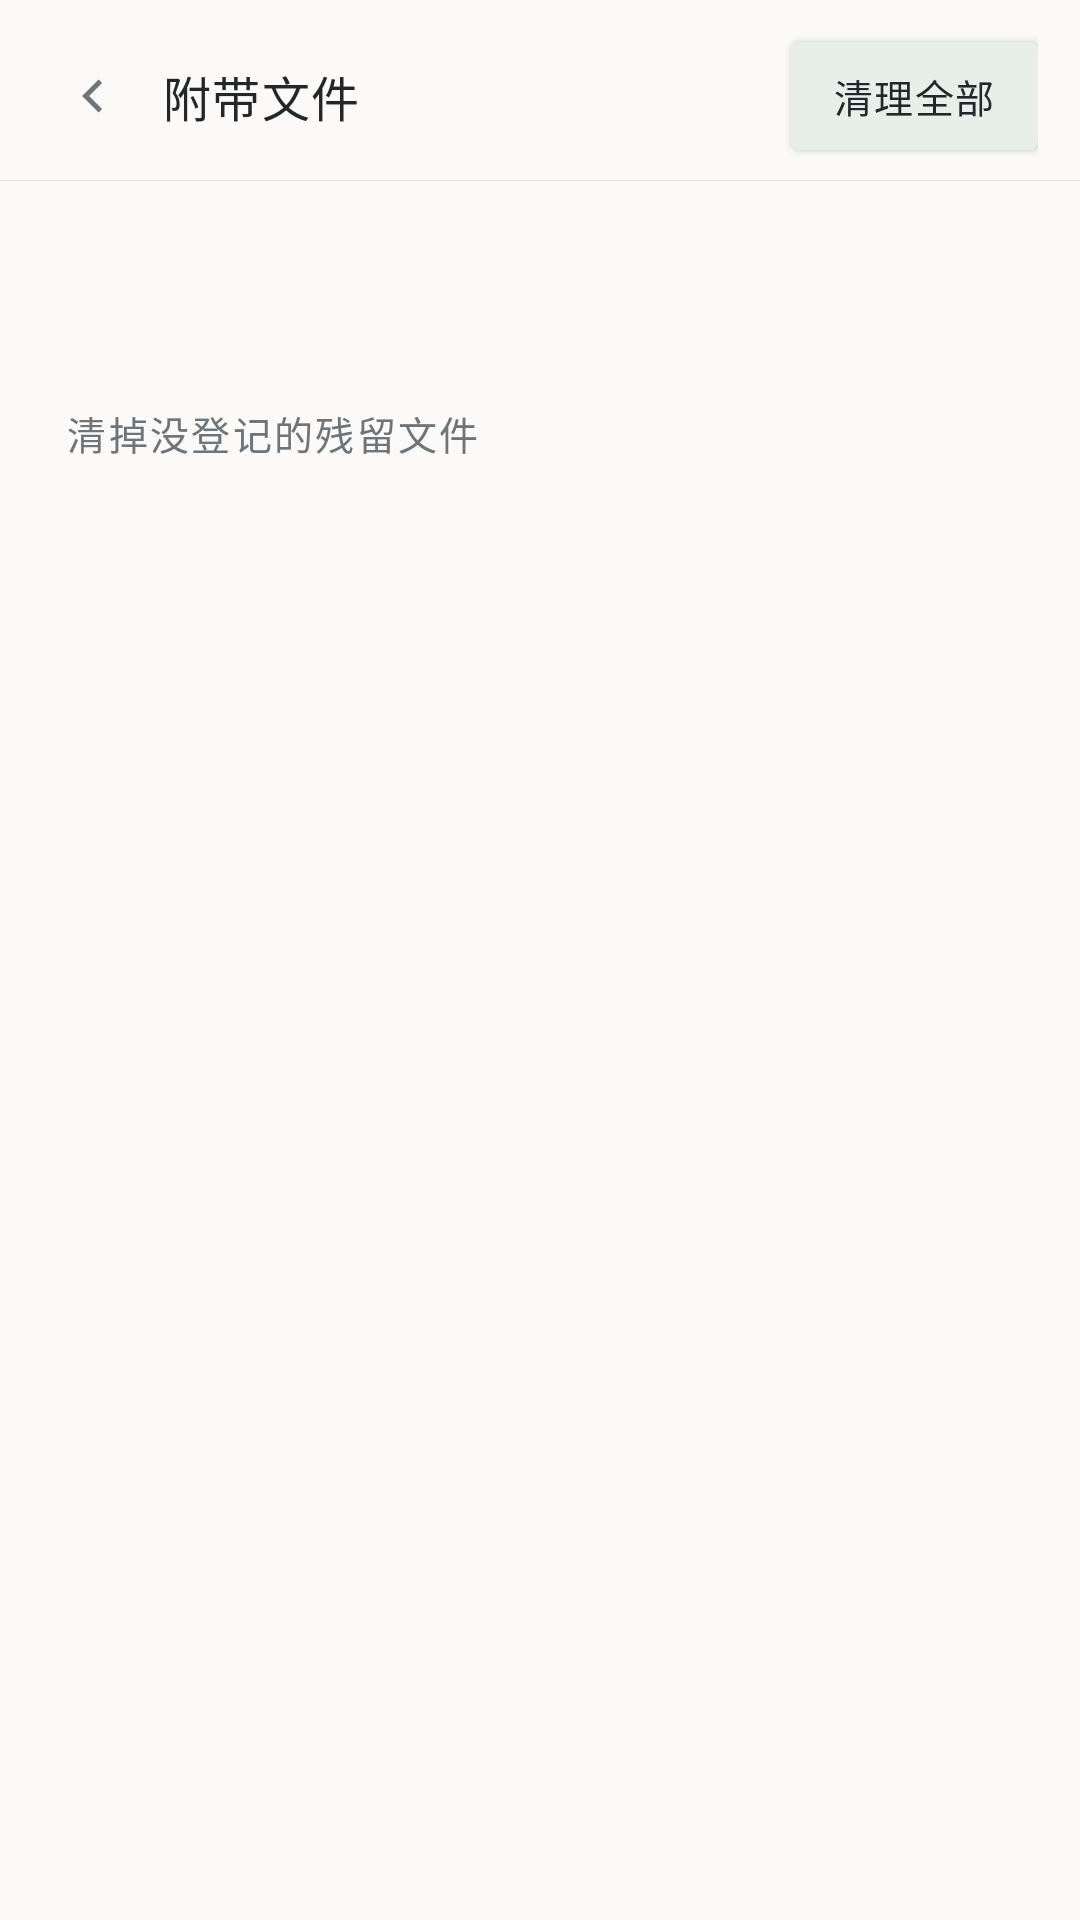

Here is an Android app screen rendered from its layout file. Give the layout XML and the strings, colors and styles it references.
<!-- AndroidManifest.xml: application theme Theme.MATOlog -->
<!-- res/layout/activity_attachments.xml -->
<?xml version="1.0" encoding="utf-8"?>
<LinearLayout xmlns:android="http://schemas.android.com/apk/res/android"
    android:layout_width="match_parent"
    android:layout_height="match_parent"
    android:orientation="vertical"
    android:background="@color/paper">

    <LinearLayout
        android:layout_width="match_parent"
        android:layout_height="wrap_content"
        android:orientation="horizontal"
        android:gravity="center_vertical"
        android:paddingLeft="10dp"
        android:paddingRight="14dp"
        android:paddingTop="12dp"
        android:paddingBottom="8dp">

        <ImageButton
            android:id="@+id/btn_back"
            android:layout_width="40dp"
            android:layout_height="40dp"
            android:contentDescription="@string/action_back"
            android:background="@drawable/ripple_round"
            android:src="@drawable/ic_chevron_left" />

        <TextView
            android:layout_width="0dp"
            android:layout_height="wrap_content"
            android:layout_weight="1"
            android:layout_marginLeft="4dp"
            android:text="@string/attach_page_title"
            android:textColor="@color/ink"
            android:textSize="16sp"
            android:letterSpacing="0.03" />

        <Button
            android:id="@+id/btn_clear"
            style="@style/Widget.MATOlog.Button"
            android:layout_width="wrap_content"
            android:layout_height="36dp"
            android:text="@string/attach_page_clear" />
    </LinearLayout>

    <View
        android:layout_width="match_parent"
        android:layout_height="1px"
        android:background="@color/divider" />

    <ScrollView
        android:layout_width="match_parent"
        android:layout_height="0dp"
        android:layout_weight="1"
        android:fillViewport="true"
        android:overScrollMode="never">

        <LinearLayout
            android:layout_width="match_parent"
            android:layout_height="wrap_content"
            android:orientation="vertical"
            android:padding="@dimen/gutter">

            <TextView
                android:id="@+id/text_used"
                style="@style/Text.Faint"
                android:layout_width="match_parent"
                android:layout_height="wrap_content" />

            
            <LinearLayout
                android:id="@+id/box_external"
                android:layout_width="match_parent"
                android:layout_height="wrap_content"
                android:layout_marginTop="10dp"
                android:orientation="vertical"
                android:background="@drawable/bg_field"
                android:padding="12dp"
                android:visibility="gone">

                <TextView
                    android:id="@+id/text_external"
                    style="@style/Text.Faint"
                    android:layout_width="match_parent"
                    android:layout_height="wrap_content"
                    android:lineSpacingMultiplier="1.35" />
            </LinearLayout>

            <LinearLayout
                android:id="@+id/list_attach"
                android:layout_width="match_parent"
                android:layout_height="wrap_content"
                android:layout_marginTop="14dp"
                android:orientation="vertical" />

            <TextView
                android:id="@+id/text_empty"
                style="@style/Text.Faint"
                android:layout_width="match_parent"
                android:layout_height="wrap_content"
                android:layout_marginTop="18dp"
                android:visibility="gone"
                android:text="@string/attach_page_empty" />

            <LinearLayout
                android:id="@+id/row_sweep"
                android:layout_width="match_parent"
                android:layout_height="wrap_content"
                android:layout_marginTop="22dp"
                android:orientation="horizontal"
                android:gravity="center_vertical"
                android:padding="4dp">

                <TextView
                    android:layout_width="wrap_content"
                    android:layout_height="wrap_content"
                    android:text="@string/attach_page_sweep"
                    android:textColor="@color/ink_soft"
                    android:textSize="13sp"
                    android:letterSpacing="0.06" />
            </LinearLayout>

        </LinearLayout>
    </ScrollView>
</LinearLayout>
<!-- resources referenced by this layout -->
<resources>
  <color name="divider">#FFEAEBE8</color>
  <color name="ink">#FF23272A</color>
  <color name="ink_soft">#FF6E7478</color>
  <color name="paper">#FFFBFAF8</color>
  <dimen name="gutter">18dp</dimen>
  <!-- drawable bg_field (drawable) -->
  <?xml version="1.0" encoding="utf-8"?>
  <shape xmlns:android="http://schemas.android.com/apk/res/android" android:shape="rectangle">
      <solid android:color="@color/paper" />
      <stroke android:width="@dimen/hairline" android:color="@color/line" />
      <corners android:radius="3dp" />
  </shape>
  <!-- drawable ic_chevron_left (drawable) -->
  <?xml version="1.0" encoding="utf-8"?>
  <vector xmlns:android="http://schemas.android.com/apk/res/android"
      android:width="20dp"
      android:height="20dp"
      android:viewportWidth="24"
      android:viewportHeight="24"
      android:tint="@color/ink_soft">
      <path
          android:fillColor="#FFFFFFFF"
          android:pathData="M15.4,5.4 L16.8,6.8 L11.6,12 L16.8,17.2 L15.4,18.6 L8.8,12 Z" />
  </vector>
  <!-- drawable ripple_round (drawable) -->
  <?xml version="1.0" encoding="utf-8"?>
  <ripple xmlns:android="http://schemas.android.com/apk/res/android"
      android:color="@color/ripple_soft">
      <item android:id="@android:id/mask">
          <shape android:shape="rectangle">
              <corners android:radius="3dp" />
              <solid android:color="@color/ripple_soft" />
          </shape>
      </item>
  </ripple>
  <string name="action_back">返回</string>
  <string name="attach_page_clear">清理全部</string>
  <string name="attach_page_empty">没有需要单独管理的附件</string>
  <string name="attach_page_sweep">清掉没登记的残留文件</string>
  <string name="attach_page_title">附带文件</string>
  <style name="Text.Faint" parent="@android:style/TextAppearance.Material.Caption">
          <item name="android:textColor">@color/ink_faint</item>
      </style>
  <dimen name="hairline">1px</dimen>
  <color name="line">#FFDDDEDA</color>
  <color name="ripple_soft">#146E7478</color>
  <color name="ink_faint">#FFA8ADAF</color>
  <!-- drawable btn_quiet (drawable) -->
  <?xml version="1.0" encoding="utf-8"?>
  <ripple xmlns:android="http://schemas.android.com/apk/res/android"
      android:color="@color/ripple_soft">
      <item android:drawable="@drawable/shape_quiet_button" />
  </ripple>
  <color name="primary">#FF5F8978</color>
  <!-- drawable divider_hairline (drawable) -->
  <?xml version="1.0" encoding="utf-8"?>
  <shape xmlns:android="http://schemas.android.com/apk/res/android" android:shape="rectangle">
      <size android:height="@dimen/hairline" />
      <solid android:color="@color/divider" />
  </shape>
  <style name="Widget.MATOlog.ImageButton" parent="@android:style/Widget.Material.Light.ImageButton">
          <item name="android:background">@drawable/ripple_round</item>
          <item name="android:padding">10dp</item>
      </style>
  <style name="Widget.MATOlog.EditText" parent="@android:style/Widget.Material.Light.EditText">
          <item name="android:background">@drawable/bg_field</item>
          <item name="android:textColor">@color/ink</item>
          <item name="android:textColorHint">@color/ink_faint</item>
          <item name="android:padding">14dp</item>
          <item name="android:textSize">15sp</item>
      </style>
  <style name="Theme.MATOlog.Dialog" parent="@android:style/Theme.Material.Light.Dialog.Alert">
          <item name="android:colorAccent">@color/primary</item>
          <item name="android:colorPrimary">@color/primary</item>
          <item name="android:windowBackground">@drawable/bg_dialog</item>
      </style>
  <!-- drawable shape_quiet_button (drawable) -->
  <?xml version="1.0" encoding="utf-8"?>
  <shape xmlns:android="http://schemas.android.com/apk/res/android" android:shape="rectangle">
      <solid android:color="@color/primary_soft" />
      <corners android:radius="3dp" />
  </shape>
  <color name="primary_soft">#FFE8EFEB</color>
</resources>
